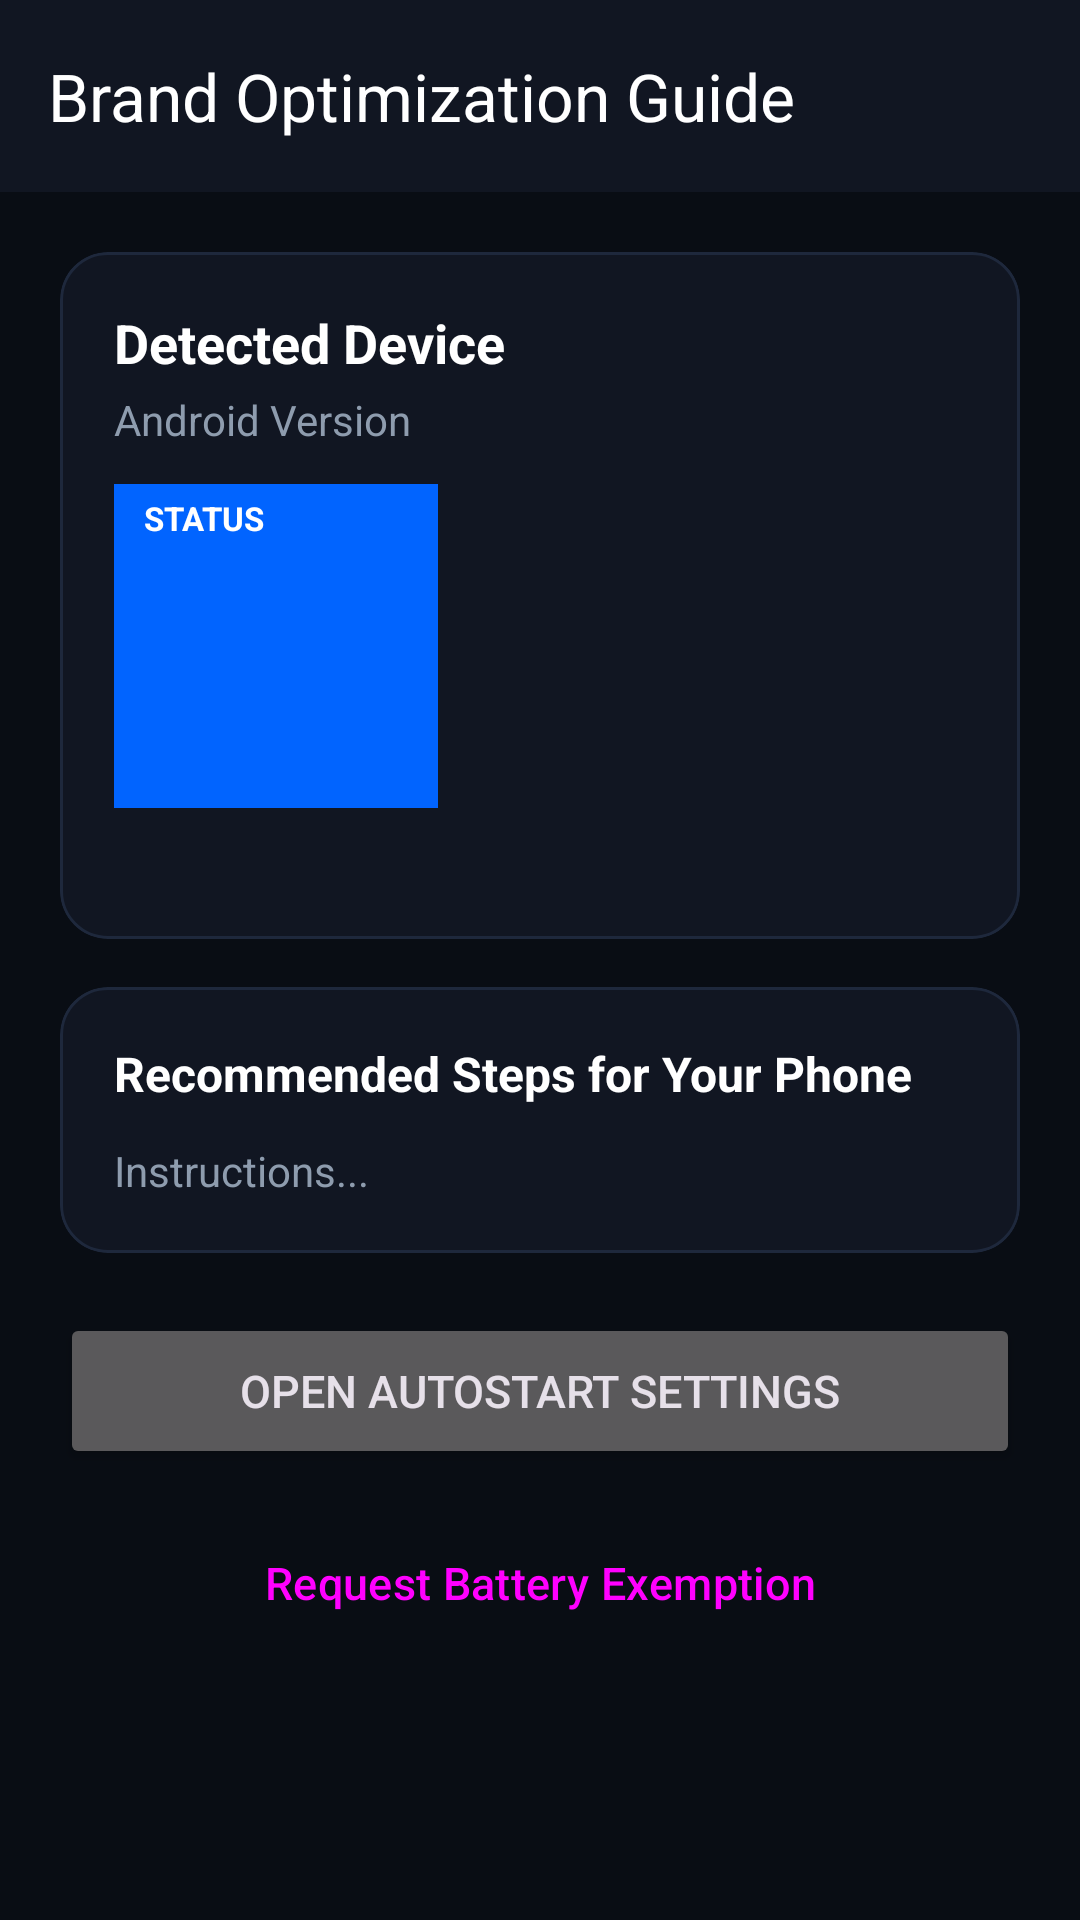

This screen was rendered from an Android layout file. Write that file and the resources it references.
<!-- AndroidManifest.xml: application theme Theme.AdShield -->
<!-- res/layout/activity_brand_guide.xml -->
<?xml version="1.0" encoding="utf-8"?>
<androidx.core.widget.NestedScrollView xmlns:android="http://schemas.android.com/apk/res/android"
    xmlns:app="http://schemas.android.com/apk/res-auto"
    android:layout_width="match_parent"
    android:layout_height="match_parent"
    android:background="@color/background_dark"
    android:fillViewport="true">

    <LinearLayout
        android:layout_width="match_parent"
        android:layout_height="wrap_content"
        android:orientation="vertical">

        
        <com.google.android.material.appbar.MaterialToolbar
            android:id="@+id/toolbar"
            android:layout_width="match_parent"
            android:layout_height="?attr/actionBarSize"
            android:background="@color/surface_dark"
            app:navigationIcon="@drawable/ic_arrow_back"
            app:navigationIconTint="@color/text_primary"
            app:title="Brand Optimization Guide"
            app:titleTextColor="@color/text_primary" />

        <LinearLayout
            android:layout_width="match_parent"
            android:layout_height="wrap_content"
            android:orientation="vertical"
            android:padding="20dp">

            
            <com.google.android.material.card.MaterialCardView
                android:layout_width="match_parent"
                android:layout_height="wrap_content"
                android:layout_marginBottom="16dp"
                app:cardBackgroundColor="@color/surface_dark"
                app:cardCornerRadius="16dp"
                app:strokeColor="@color/card_border"
                app:strokeWidth="1dp">

                <LinearLayout
                    android:layout_width="match_parent"
                    android:layout_height="wrap_content"
                    android:orientation="vertical"
                    android:padding="18dp">

                    <TextView
                        android:id="@+id/textDeviceName"
                        android:layout_width="wrap_content"
                        android:layout_height="wrap_content"
                        android:text="Detected Device"
                        android:textColor="@color/text_primary"
                        android:textSize="18sp"
                        android:textStyle="bold" />

                    <TextView
                        android:id="@+id/textAndroidVer"
                        android:layout_width="wrap_content"
                        android:layout_height="wrap_content"
                        android:layout_marginTop="4dp"
                        android:text="Android Version"
                        android:textColor="@color/text_secondary"
                        android:textSize="14sp" />

                    
                    <TextView
                        android:id="@+id/textStatusBadge"
                        android:layout_width="wrap_content"
                        android:layout_height="wrap_content"
                        android:layout_marginTop="12dp"
                        android:background="@drawable/ic_launcher_background"
                        android:paddingHorizontal="10dp"
                        android:paddingVertical="4dp"
                        android:text="STATUS"
                        android:textColor="#FFFFFF"
                        android:textSize="11sp"
                        android:textStyle="bold" />

                    <TextView
                        android:id="@+id/textStatusDesc"
                        android:layout_width="wrap_content"
                        android:layout_height="wrap_content"
                        android:layout_marginTop="8dp"
                        android:textColor="@color/text_secondary"
                        android:textSize="13sp" />
                </LinearLayout>
            </com.google.android.material.card.MaterialCardView>

            
            <com.google.android.material.card.MaterialCardView
                android:layout_width="match_parent"
                android:layout_height="wrap_content"
                android:layout_marginBottom="20dp"
                app:cardBackgroundColor="@color/surface_dark"
                app:cardCornerRadius="16dp"
                app:strokeColor="@color/card_border"
                app:strokeWidth="1dp">

                <LinearLayout
                    android:layout_width="match_parent"
                    android:layout_height="wrap_content"
                    android:orientation="vertical"
                    android:padding="18dp">

                    <TextView
                        android:layout_width="wrap_content"
                        android:layout_height="wrap_content"
                        android:text="Recommended Steps for Your Phone"
                        android:textColor="@color/text_primary"
                        android:textSize="16sp"
                        android:textStyle="bold" />

                    <TextView
                        android:id="@+id/textInstructions"
                        android:layout_width="wrap_content"
                        android:layout_height="wrap_content"
                        android:layout_marginTop="12dp"
                        android:lineSpacingExtra="4dp"
                        android:text="Instructions..."
                        android:textColor="@color/text_secondary"
                        android:textSize="14sp" />
                </LinearLayout>
            </com.google.android.material.card.MaterialCardView>

            
            <Button
                android:id="@+id/btnOpenOemSettings"
                android:layout_width="match_parent"
                android:layout_height="52dp"
                android:layout_marginBottom="12dp"
                android:text="Open Autostart Settings"
                android:textSize="15sp"
                app:cornerRadius="12dp" />

            <Button
                android:id="@+id/btnRequestExemption"
                style="@style/Widget.Material3.Button.OutlinedButton"
                android:layout_width="match_parent"
                android:layout_height="52dp"
                android:text="Request Battery Exemption"
                android:textSize="15sp"
                app:cornerRadius="12dp" />

        </LinearLayout>
    </LinearLayout>
</androidx.core.widget.NestedScrollView>
<!-- resources referenced by this layout -->
<resources>
  <color name="background_dark">#090D14</color>
  <color name="card_border">#1E283C</color>
  <color name="surface_dark">#111622</color>
  <color name="text_primary">#FFFFFF</color>
  <color name="text_secondary">#8E9CAE</color>
  <!-- drawable ic_launcher_background (drawable) -->
  <vector xmlns:android="http://schemas.android.com/apk/res/android"
      android:width="108dp"
      android:height="108dp"
      android:viewportWidth="108"
      android:viewportHeight="108">
    <path
        android:fillColor="#0164FF"
        android:pathData="M0,0h108v108h-108z"/>
  </vector>
  <style name="Theme.AdShield" parent="Theme.Material3.Dark.NoActionBar">
          <item name="colorPrimary">@color/secondary</item>
          <item name="colorSecondary">@color/accent_green</item>
          <item name="android:statusBarColor">@color/background_dark</item>
          <item name="android:navigationBarColor">@color/background_dark</item>
          <item name="android:windowBackground">@color/background_dark</item>
      </style>
  <color name="secondary">#00E5FF</color>
  <color name="accent_green">#00E676</color>
</resources>
